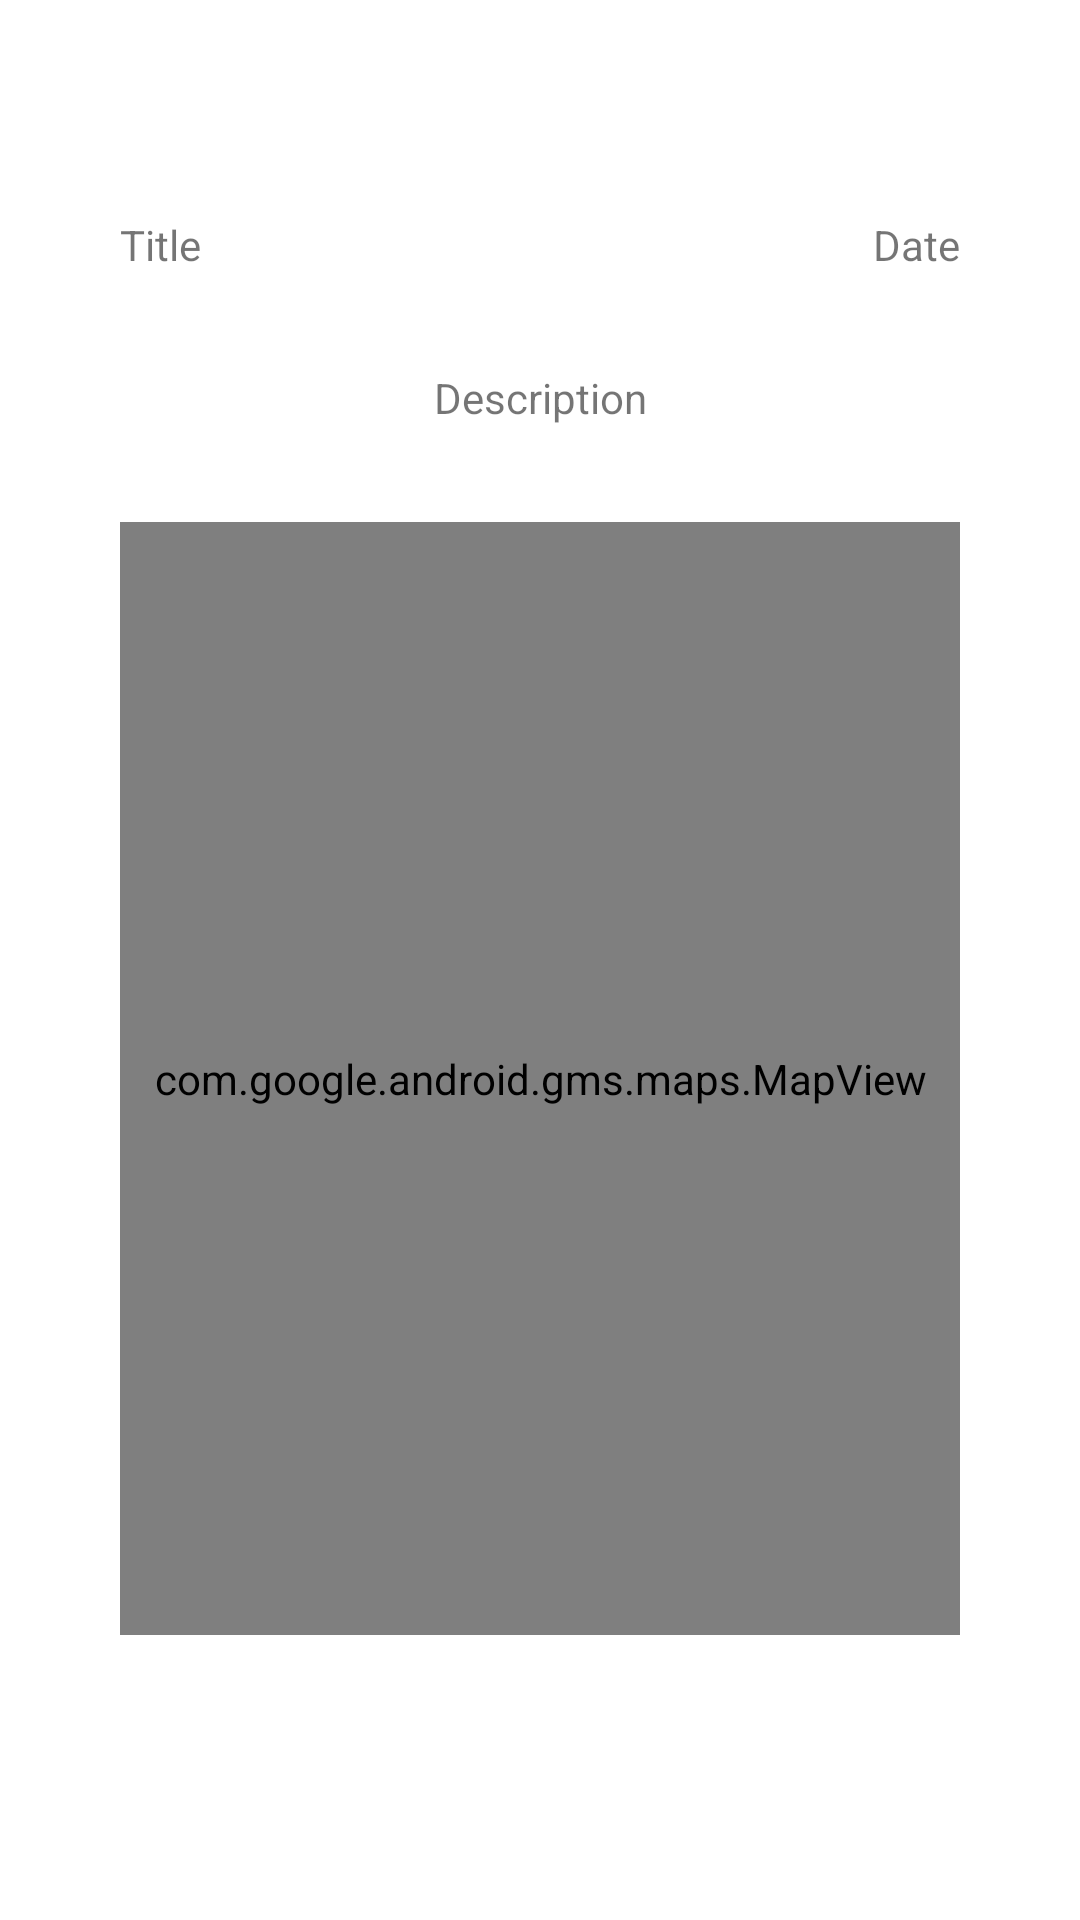

Layout XML and referenced resources for this Android screen:
<!-- AndroidManifest.xml: application theme Theme.InfraFix -->
<!-- res/layout/fragment_ticket_detail.xml -->
<?xml version="1.0" encoding="utf-8"?>
<ScrollView xmlns:android="http://schemas.android.com/apk/res/android"
    xmlns:app="http://schemas.android.com/apk/res-auto"
    xmlns:tools="http://schemas.android.com/tools"
    android:layout_width="match_parent"
    android:layout_height="match_parent">

    <androidx.constraintlayout.widget.ConstraintLayout
        android:layout_width="match_parent"
        android:layout_height="wrap_content"
        android:padding="40dp"
        tools:context=".Ticket.TicketFragment">


        <TextView
            android:id="@+id/textViewTicketDetailsTitle"
            android:layout_width="wrap_content"
            android:layout_height="wrap_content"
            android:layout_marginTop="32dp"
            android:text="@string/title_ticket"
            app:layout_constraintStart_toStartOf="parent"
            app:layout_constraintTop_toBottomOf="@+id/recyclerViewTicketDetail" />

        <TextView
            android:id="@+id/textViewTicketDetailsDescription"
            android:layout_width="wrap_content"
            android:layout_height="wrap_content"
            android:layout_marginTop="32dp"
            android:text="@string/description"
            android:textAlignment="center"
            app:layout_constraintEnd_toEndOf="parent"
            app:layout_constraintStart_toStartOf="parent"
            app:layout_constraintTop_toBottomOf="@+id/textViewTicketDetailsTitle" />

        <TextView
            android:id="@+id/textViewTicketDetailsDate"
            android:layout_width="wrap_content"
            android:layout_height="wrap_content"
            android:layout_marginTop="32dp"
            android:text="@string/date"
            app:layout_constraintEnd_toEndOf="parent"
            app:layout_constraintTop_toBottomOf="@+id/recyclerViewTicketDetail" />

        <com.google.android.gms.maps.MapView
            android:id="@+id/mapViewTicketDetails"
            android:layout_width="0dp"
            android:layout_height="371dp"
            android:layout_marginTop="32dp"
            app:layout_constraintEnd_toEndOf="parent"
            app:layout_constraintStart_toStartOf="parent"
            app:layout_constraintTop_toBottomOf="@+id/textViewTicketDetailsDescription" />

        <androidx.recyclerview.widget.RecyclerView
            android:id="@+id/recyclerViewTicketDetail"
            android:layout_width="0dp"
            android:layout_height="wrap_content"
            app:layout_constraintEnd_toEndOf="parent"
            app:layout_constraintStart_toStartOf="parent"
            app:layout_constraintTop_toTopOf="parent" />
    </androidx.constraintlayout.widget.ConstraintLayout>

</ScrollView>
<!-- resources referenced by this layout -->
<resources>
  <string name="date">Date</string>
  <string name="description">Description</string>
  <string name="title_ticket">Title</string>
  <style name="Theme.InfraFix" parent="Theme.MaterialComponents.DayNight.DarkActionBar">
          
          <item name="colorPrimary">@color/purple_500</item>
          <item name="colorPrimaryVariant">@color/purple_700</item>
          <item name="colorOnPrimary">@color/white</item>
          
          <item name="colorSecondary">@color/teal_200</item>
          <item name="colorSecondaryVariant">@color/teal_700</item>
          <item name="colorOnSecondary">@color/black</item>
          
          <item name="android:statusBarColor">?attr/colorPrimaryVariant</item>
          
      </style>
  <color name="purple_500">#03A9F4</color>
  <color name="purple_700">#03A9F4</color>
  <color name="white">#FFFFFFFF</color>
  <color name="teal_200">#FF03DAC5</color>
  <color name="teal_700">#FF018786</color>
  <color name="black">#121212</color>
</resources>
